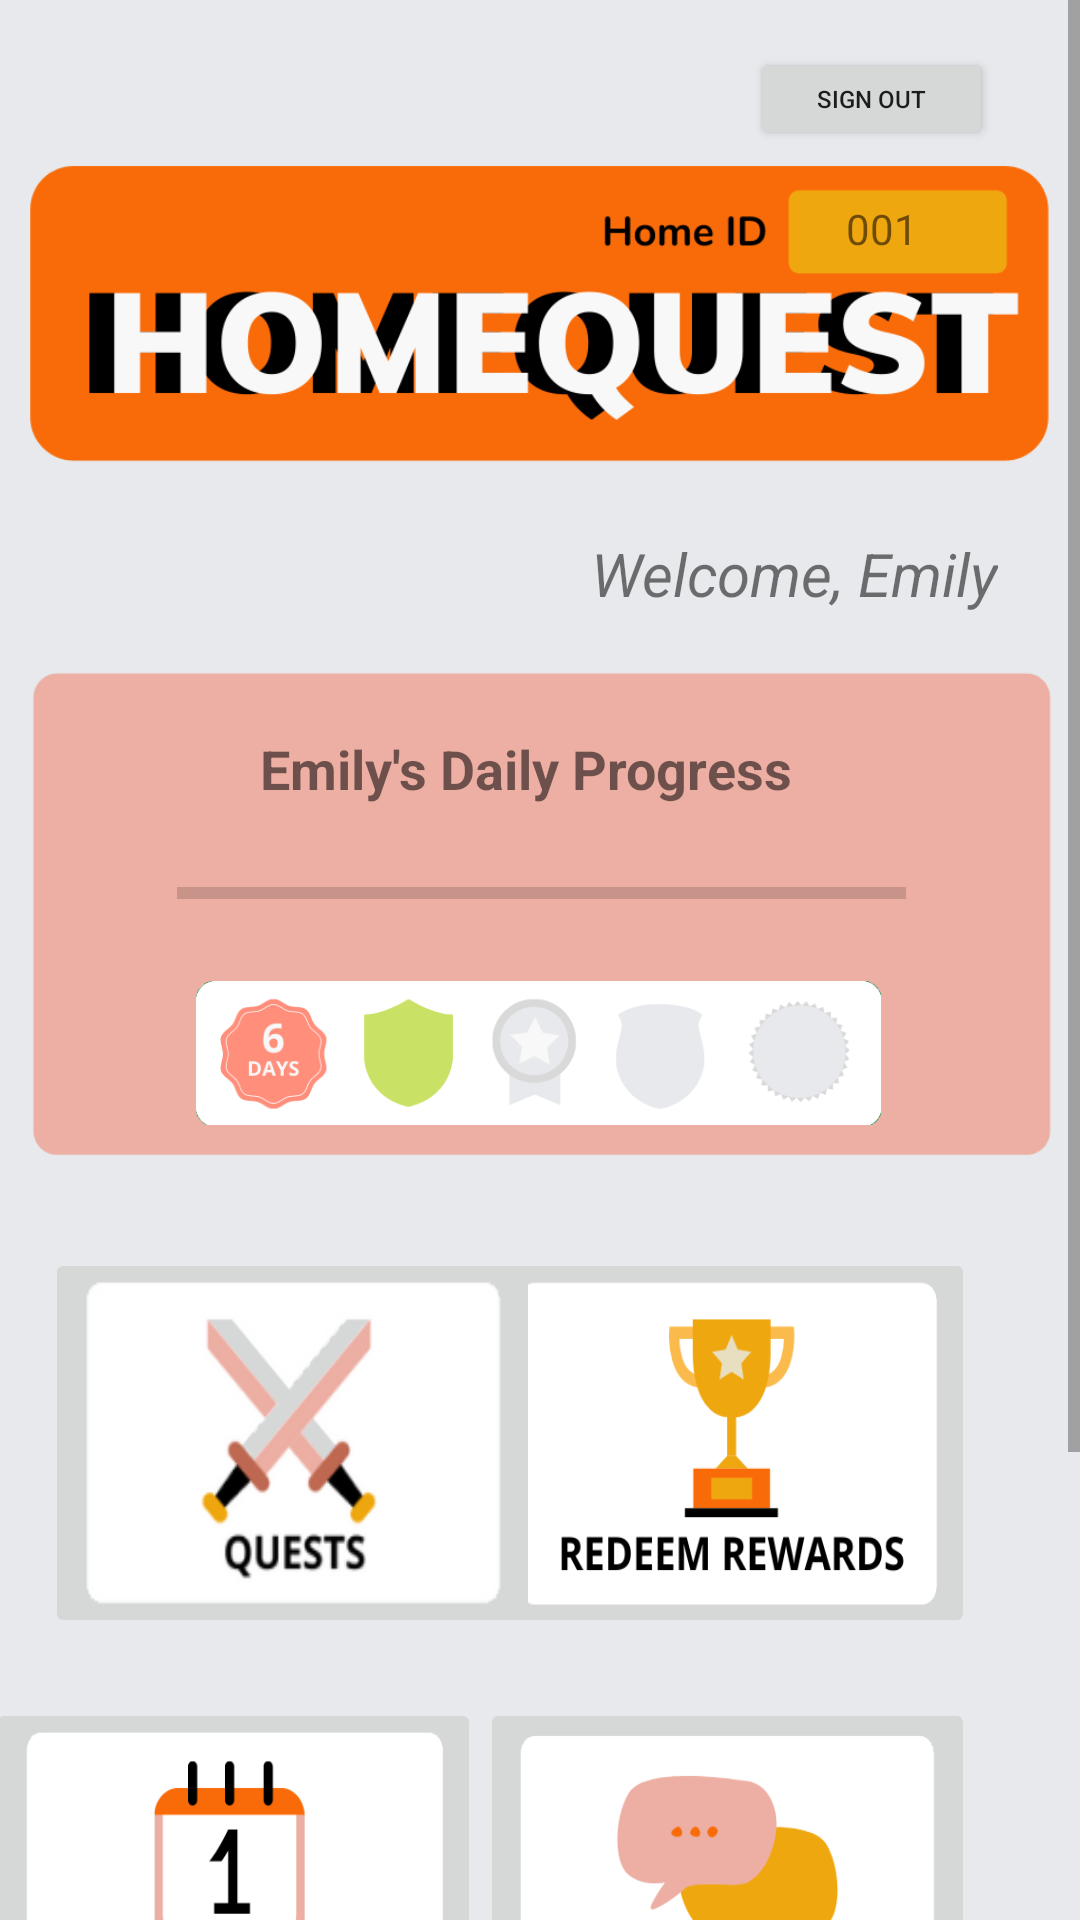

Here is an Android app screen rendered from its layout file. Give the layout XML and the strings, colors and styles it references.
<!-- AndroidManifest.xml: application theme Theme.HomeQuest -->
<!-- res/layout/activity_child_home.xml -->
<?xml version="1.0" encoding="utf-8"?>
<ScrollView
    xmlns:android="http://schemas.android.com/apk/res/android"
    xmlns:app="http://schemas.android.com/apk/res-auto"
    xmlns:tools="http://schemas.android.com/tools"
    android:layout_width="match_parent"
    android:layout_height="match_parent">

    <androidx.constraintlayout.widget.ConstraintLayout
        android:layout_width="match_parent"
        android:layout_height="match_parent"
        android:background="#e7e9ec"
        tools:context=".childHome">

        <Button
            android:id="@+id/btChildSignout"
            android:layout_width="81dp"
            android:layout_height="34dp"
            android:layout_marginTop="16dp"
            android:text="sign out"
            android:textSize="8sp"
            app:layout_constraintEnd_toEndOf="parent"
            app:layout_constraintHorizontal_bias="0.896"
            app:layout_constraintStart_toStartOf="parent"
            app:layout_constraintTop_toTopOf="parent" />

        <ImageButton
            android:id="@+id/childCalendar"
            android:layout_width="165dp"
            android:layout_height="130dp"
            android:layout_marginStart="35dp"
            android:layout_marginTop="20dp"
            android:adjustViewBounds="true"
            android:maxWidth="100dp"
            android:maxHeight="100dp"
            android:scaleType="fitXY"
            app:layout_constraintEnd_toStartOf="@+id/btMessagesChild"
            app:layout_constraintHorizontal_bias="1.0"
            app:layout_constraintStart_toStartOf="parent"
            app:layout_constraintTop_toBottomOf="@+id/btQuest"
            app:srcCompat="@drawable/calendar_icon" />

        <ImageButton
            android:id="@+id/btRedeemRewardScreen"
            android:layout_width="165dp"
            android:layout_height="130dp"
            android:layout_marginTop="416dp"
            android:layout_marginEnd="35dp"
            android:adjustViewBounds="true"
            android:maxWidth="100dp"
            android:maxHeight="100dp"
            android:scaleType="fitXY"
            app:layout_constraintEnd_toEndOf="parent"
            app:layout_constraintTop_toTopOf="parent"
            app:srcCompat="@drawable/redeem_icon" />

        <ImageButton
            android:id="@+id/btChildSettings"
            android:layout_width="165dp"
            android:layout_height="130dp"
            android:layout_marginTop="20dp"
            android:layout_marginEnd="35dp"
            android:adjustViewBounds="true"
            android:maxWidth="100dp"
            android:maxHeight="100dp"
            android:scaleType="fitXY"
            app:layout_constraintEnd_toEndOf="parent"
            app:layout_constraintTop_toBottomOf="@+id/btMessagesChild"
            app:srcCompat="@drawable/settings_icon" />

        <ImageButton
            android:id="@+id/btQuest"
            android:layout_width="165dp"
            android:layout_height="130dp"
            android:layout_marginStart="35dp"
            android:layout_marginTop="416dp"
            android:adjustViewBounds="true"
            android:maxWidth="100dp"
            android:maxHeight="100dp"
            android:scaleType="fitXY"
            app:layout_constraintEnd_toStartOf="@+id/btRedeemRewardScreen"
            app:layout_constraintStart_toStartOf="parent"
            app:layout_constraintTop_toTopOf="parent"
            app:srcCompat="@drawable/quests_icon" />

        <ImageButton
            android:id="@+id/btFriends"
            android:layout_width="165dp"
            android:layout_height="130dp"
            android:layout_marginStart="35dp"
            android:layout_marginTop="20dp"
            android:adjustViewBounds="true"
            android:maxWidth="100dp"
            android:maxHeight="100dp"
            android:scaleType="fitXY"
            app:layout_constraintEnd_toStartOf="@+id/btChildSettings"
            app:layout_constraintStart_toStartOf="parent"
            app:layout_constraintTop_toBottomOf="@+id/childCalendar"
            app:srcCompat="@drawable/friends_icon" />

        <ImageButton
            android:id="@+id/btMessagesChild"
            android:layout_width="165dp"
            android:layout_height="130dp"
            android:layout_marginTop="20dp"
            android:layout_marginEnd="35dp"
            android:adjustViewBounds="true"
            android:maxWidth="100dp"
            android:maxHeight="100dp"
            android:scaleType="fitXY"
            app:layout_constraintEnd_toEndOf="parent"
            app:layout_constraintTop_toBottomOf="@+id/btRedeemRewardScreen"
            app:srcCompat="@drawable/messages_icon" />

        <ImageView
            android:id="@+id/imageView5"
            android:layout_width="342dp"
            android:layout_height="191dp"
            android:layout_marginTop="208dp"
            app:layout_constraintEnd_toEndOf="parent"
            app:layout_constraintHorizontal_bias="0.5"
            app:layout_constraintStart_toStartOf="parent"
            app:layout_constraintTop_toTopOf="parent"
            app:srcCompat="@drawable/pink_bubble" />

        <ImageView
            android:id="@+id/logo"
            android:layout_width="341dp"
            android:layout_height="123dp"
            app:layout_constraintBottom_toTopOf="@+id/imageView5"
            app:layout_constraintEnd_toEndOf="parent"
            app:layout_constraintHorizontal_bias="0.5"
            app:layout_constraintStart_toStartOf="parent"
            app:layout_constraintTop_toTopOf="parent"
            app:srcCompat="@drawable/app_icon" />

        <ImageView
            android:id="@+id/imageView31"
            android:layout_width="259dp"
            android:layout_height="48dp"
            android:layout_marginStart="35dp"
            android:layout_marginEnd="35dp"
            android:layout_marginBottom="24dp"
            app:layout_constraintBottom_toBottomOf="@+id/imageView5"
            app:layout_constraintEnd_toEndOf="@+id/imageView5"
            app:layout_constraintHorizontal_bias="0.461"
            app:layout_constraintStart_toStartOf="@+id/imageView5"
            app:srcCompat="@drawable/emily_s_badges" />

        <ProgressBar
            android:id="@+id/progressBar4"
            style="?android:attr/progressBarStyleHorizontal"
            android:layout_width="243dp"
            android:layout_height="43dp"
            android:layout_marginStart="50dp"
            android:layout_marginTop="8dp"
            android:layout_marginEnd="51dp"
            app:layout_constraintEnd_toEndOf="@+id/imageView5"
            app:layout_constraintHorizontal_bias="0.0"
            app:layout_constraintStart_toStartOf="@+id/imageView5"
            app:layout_constraintTop_toBottomOf="@+id/textView44" />

        <TextView
            android:id="@+id/textView8"
            android:layout_width="62dp"
            android:layout_height="18dp"
            android:layout_marginTop="24dp"
            android:text="001"
            android:textAlignment="center"
            app:layout_constraintEnd_toEndOf="@+id/logo"
            app:layout_constraintHorizontal_bias="0.908"
            app:layout_constraintStart_toStartOf="@+id/logo"
            app:layout_constraintTop_toTopOf="@+id/logo" />

        <TextView
            android:id="@+id/textView44"
            android:layout_width="wrap_content"
            android:layout_height="wrap_content"
            android:layout_marginStart="102dp"
            android:layout_marginTop="36dp"
            android:layout_marginEnd="102dp"
            android:text="Emily's Daily Progress"
            android:textAlignment="center"
            android:textSize="18sp"
            android:textStyle="bold"
            app:layout_constraintEnd_toEndOf="parent"
            app:layout_constraintHorizontal_bias="0.739"
            app:layout_constraintStart_toStartOf="parent"
            app:layout_constraintTop_toTopOf="@+id/imageView5" />

        <TextView
            android:id="@+id/textView2"
            android:layout_width="157dp"
            android:layout_height="27dp"
            android:layout_marginTop="12dp"
            android:text="Welcome, Emily"
            android:textAlignment="textEnd"
            android:textSize="20dp"
            android:textStyle="italic"
            app:layout_constraintEnd_toEndOf="parent"
            app:layout_constraintHorizontal_bias="0.866"
            app:layout_constraintStart_toStartOf="parent"
            app:layout_constraintTop_toBottomOf="@+id/logo" />

    </androidx.constraintlayout.widget.ConstraintLayout>
</ScrollView>
<!-- resources referenced by this layout -->
<resources>
  <!-- drawable app_icon: jpg bitmap (drawable, 62197 bytes) -->
  <!-- drawable calendar_icon: png bitmap (drawable, 8158 bytes) -->
  <!-- drawable emily_s_badges: png bitmap (drawable, 16241 bytes) -->
  <!-- drawable friends_icon: png bitmap (drawable, 17491 bytes) -->
  <!-- drawable messages_icon: png bitmap (drawable, 10080 bytes) -->
  <!-- drawable pink_bubble: png bitmap (drawable, 3684 bytes) -->
  <!-- drawable quests_icon: png bitmap (drawable, 10758 bytes) -->
  <!-- drawable redeem_icon: png bitmap (drawable, 9962 bytes) -->
  <!-- drawable settings_icon: png bitmap (drawable, 11885 bytes) -->
  <style name="Theme.HomeQuest" parent="Theme.MaterialComponents.DayNight.DarkActionBar">
          
          <item name="colorPrimary">#F96B09</item>
          <item name="colorPrimaryVariant">#EFA710</item>
          <item name="colorOnPrimary">#E7E9EC</item>
          
          <item name="colorSecondary">#ff8e7b</item>
          <item name="colorSecondaryVariant">#edafa3</item>
          <item name="colorOnSecondary">@color/black</item>
          
          <item name="android:statusBarColor" tools:targetApi="l">?attr/colorPrimaryVariant</item>
          
      </style>
  <!-- not gathered from this repository: default colours our renderer supplied (Android Studio template values) -->
  <color name="black">#FF000000</color>
</resources>
